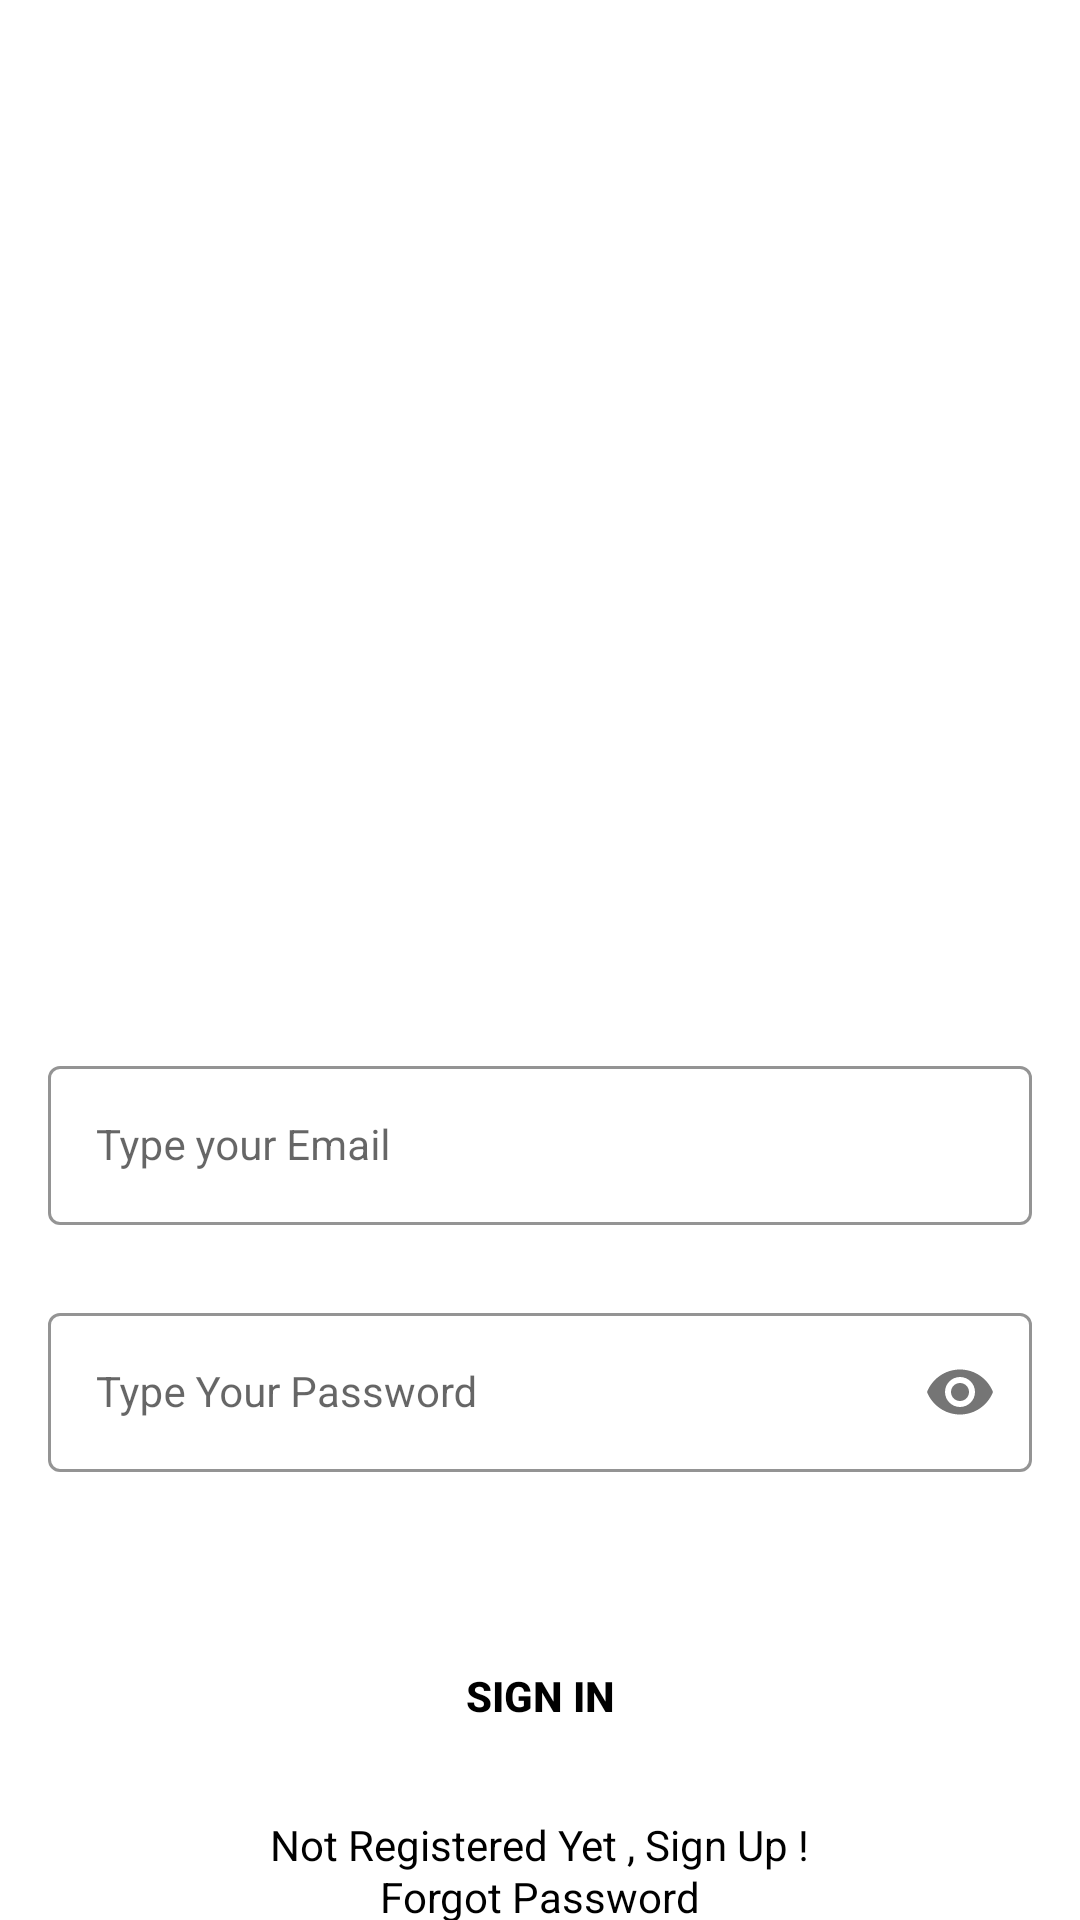

The Android layout XML behind this screen, and the referenced resources:
<!-- AndroidManifest.xml: application theme Theme.LogInAndSignUp -->
<!-- res/layout/activity_sign_in.xml -->
<?xml version="1.0" encoding="utf-8"?>
<androidx.constraintlayout.widget.ConstraintLayout xmlns:android="http://schemas.android.com/apk/res/android"
    xmlns:app="http://schemas.android.com/apk/res-auto"
    xmlns:tools="http://schemas.android.com/tools"
    android:layout_width="match_parent"
    android:layout_height="match_parent"
    android:background="@drawable/img"
    tools:context=".SignInActivity">


    <com.google.android.material.textfield.TextInputLayout
        android:id="@+id/emailLayout"
        style="@style/LoginTextInputOuterFieldStyle"
        android:layout_width="match_parent"
        android:layout_height="wrap_content"
        android:layout_marginHorizontal="16dp"
        android:layout_marginTop="350dp"
        app:boxStrokeColor="@color/yellow"
        app:hintTextColor="@color/yellow"
        app:layout_constraintEnd_toEndOf="parent"
        app:layout_constraintHorizontal_bias="0.5"
        app:layout_constraintStart_toStartOf="parent"
        app:layout_constraintTop_toTopOf="parent">

        <com.google.android.material.textfield.TextInputEditText
            android:id="@+id/emailEt"
            style="@style/LoginTextInputInnerFieldStyle"
            android:layout_width="match_parent"
            android:layout_height="wrap_content"
            android:hint="Type your Email"
            android:inputType="textEmailAddress" />
    </com.google.android.material.textfield.TextInputLayout>

    <com.google.android.material.textfield.TextInputLayout
        android:id="@+id/passwordLayout"
        style="@style/LoginTextInputOuterFieldStyle"
        android:layout_width="match_parent"
        android:layout_height="wrap_content"
        android:layout_marginHorizontal="16dp"
        android:layout_marginTop="24dp"
        app:boxStrokeColor="@color/yellow"
        app:hintTextColor="@color/yellow"
        app:layout_constraintEnd_toEndOf="parent"
        app:layout_constraintHorizontal_bias="0.5"
        app:layout_constraintStart_toStartOf="parent"
        app:layout_constraintTop_toBottomOf="@id/emailLayout"
        app:passwordToggleEnabled="true">

        <com.google.android.material.textfield.TextInputEditText
            android:id="@+id/passET"
            style="@style/LoginTextInputInnerFieldStyle"
            android:layout_width="match_parent"
            android:layout_height="wrap_content"
            android:hint="Type Your Password"
            android:inputType="textPassword" />
    </com.google.android.material.textfield.TextInputLayout>

    <androidx.appcompat.widget.AppCompatButton
        android:id="@+id/button"
        android:layout_width="0dp"
        android:layout_height="wrap_content"
        android:layout_marginHorizontal="16dp"
        android:background="@color/yellow"
        android:text="Sign In"
        android:textColor="@color/black"
        android:textStyle="bold"
        app:layout_constraintBottom_toBottomOf="parent"
        app:layout_constraintEnd_toEndOf="parent"
        app:layout_constraintHorizontal_bias="0.5"
        app:layout_constraintStart_toStartOf="parent"
        app:layout_constraintTop_toBottomOf="@+id/passwordLayout" />

    <TextView
        android:id="@+id/textView"
        android:layout_width="wrap_content"
        android:layout_height="wrap_content"
        android:textColor="@color/black"
        android:text="Not Registered Yet , Sign Up !"
        app:layout_constraintBottom_toBottomOf="parent"
        app:layout_constraintEnd_toEndOf="parent"
        app:layout_constraintHorizontal_bias="0.5"
        app:layout_constraintStart_toStartOf="parent"
        app:layout_constraintTop_toBottomOf="@+id/button" />
    <TextView
        android:id="@+id/textView2"
        android:layout_width="wrap_content"
        android:layout_height="wrap_content"
        android:textColor="@color/black"
        android:text="Forgot Password"
        app:layout_constraintBottom_toBottomOf="parent"
        app:layout_constraintEnd_toEndOf="parent"
        app:layout_constraintHorizontal_bias="0.5"
        app:layout_constraintStart_toStartOf="parent"
        app:layout_constraintTop_toBottomOf="@+id/textView" />

</androidx.constraintlayout.widget.ConstraintLayout>
<!-- resources referenced by this layout -->
<resources>
  <style name="LoginTextInputInnerFieldStyle" parent="Widget.MaterialComponents.TextInputLayout.OutlinedBox">
          <item name="android:layout_width">match_parent</item>
          <item name="android:layout_height">wrap_content</item>
          <item name="android:textColor">@color/black</item>
          <item name="android:textColorHint">@color/black</item>
          <item name="android:maxLines">1</item>
          <item name="android:textSize">14sp</item>
          <item name="android:singleLine">true</item>
      </style>
  <style name="LoginTextInputOuterFieldStyle" parent="Widget.MaterialComponents.TextInputLayout.OutlinedBox">
          <item name="android:layout_width">match_parent</item>
          <item name="android:layout_height">wrap_content</item>
          <item name="android:layout_marginTop">15dp</item>
          <item name="android:layout_marginBottom">15dp</item>
      </style>
  <style name="Theme.LogInAndSignUp" parent="Theme.MaterialComponents.DayNight.NoActionBar">
          
          <item name="colorPrimary">@color/purple_500</item>
          <item name="colorPrimaryVariant">@color/purple_700</item>
          <item name="colorOnPrimary">@color/white</item>
          
          <item name="colorSecondary">@color/teal_200</item>
          <item name="colorSecondaryVariant">@color/teal_700</item>
          <item name="colorOnSecondary">@color/black</item>
          
          <item name="android:statusBarColor">@color/yellow</item>
          
      </style>
  <!-- not gathered from this repository: default colours our renderer supplied (Android Studio template values) -->
  <color name="purple_500">#FF6200EE</color>
  <color name="purple_700">#FF3700B3</color>
  <color name="teal_200">#FF03DAC5</color>
  <color name="teal_700">#FF018786</color>
  <color name="black">#FF000000</color>
  <color name="white">#FFFFFFFF</color>
</resources>
